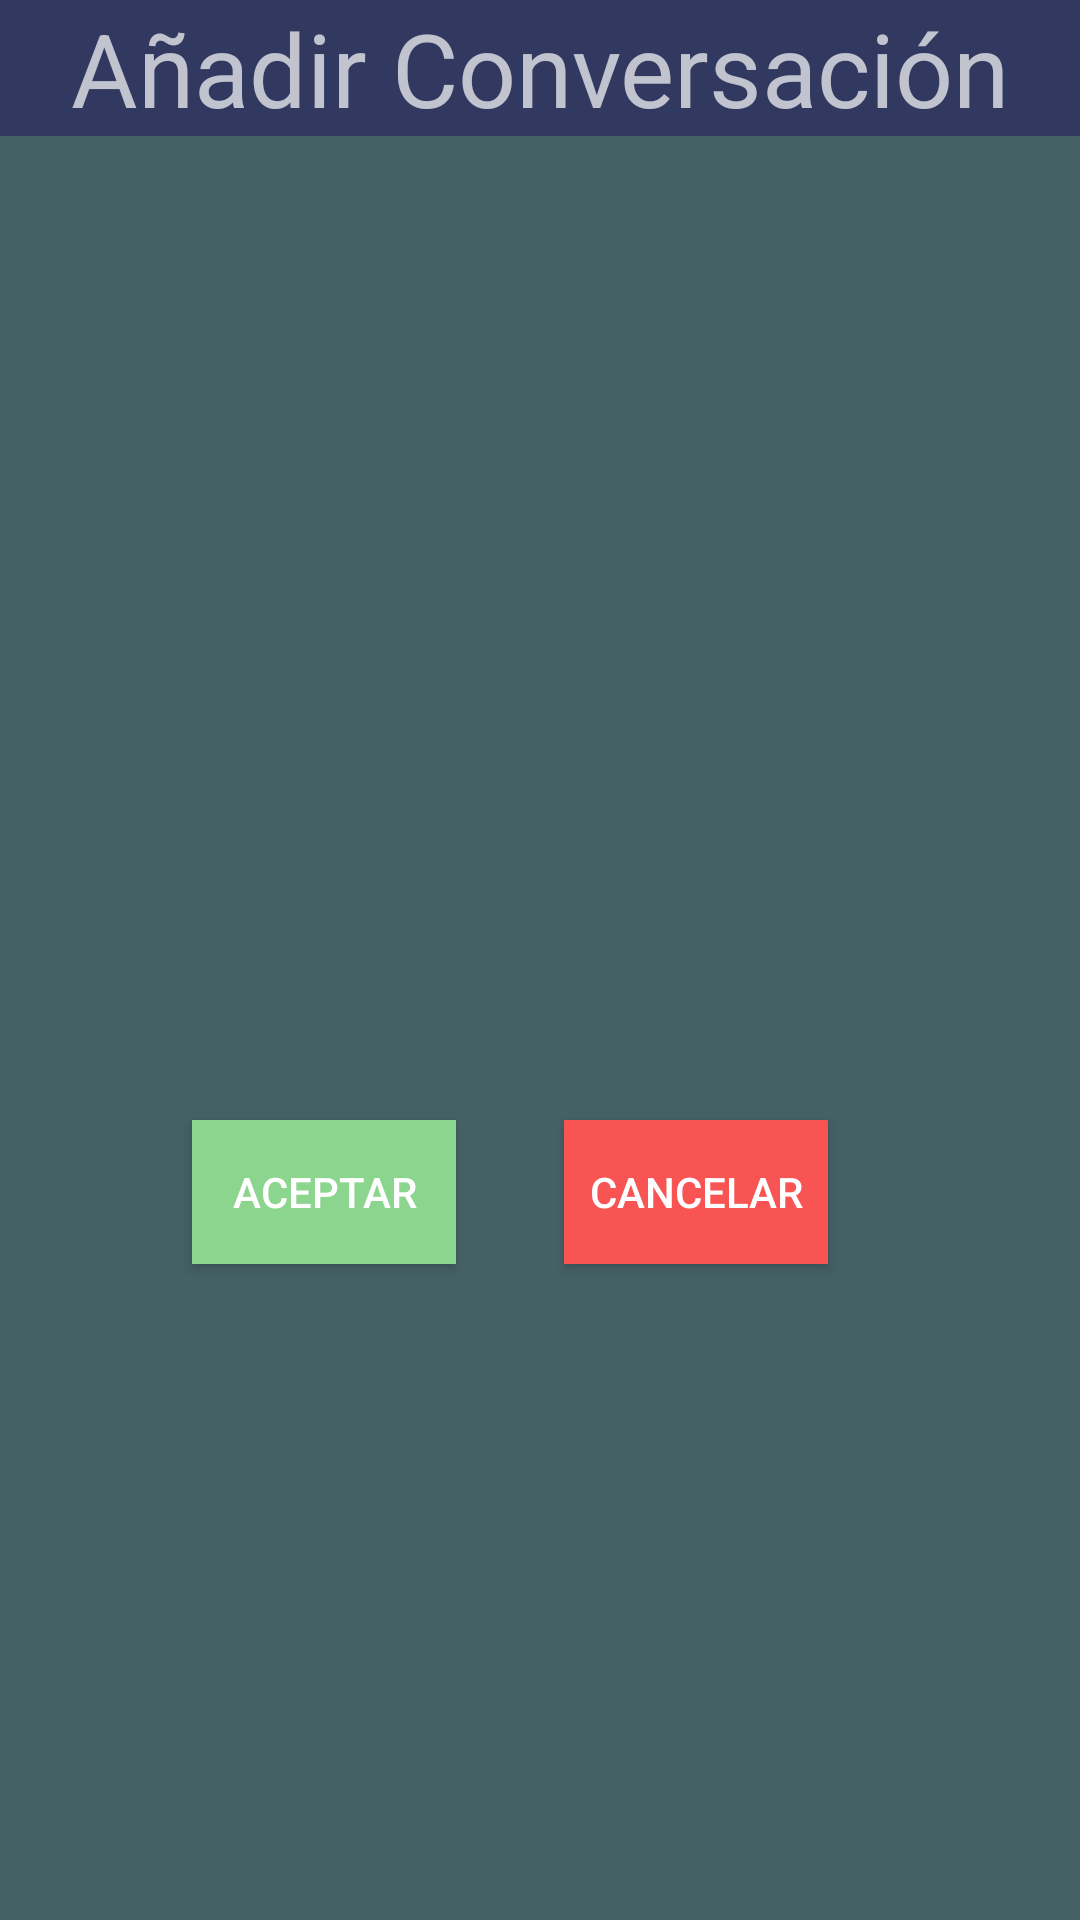

Produce the Android XML layout that renders to this screen, including the resource entries it uses.
<!-- AndroidManifest.xml: application theme Theme.AppCompat.NoActionBar -->
<!-- res/layout/activity_anyadir_conversacion.xml -->
<?xml version="1.0" encoding="utf-8"?>
<androidx.constraintlayout.widget.ConstraintLayout xmlns:android="http://schemas.android.com/apk/res/android"
    xmlns:app="http://schemas.android.com/apk/res-auto"
    xmlns:tools="http://schemas.android.com/tools"
    android:layout_width="match_parent"
    android:layout_height="match_parent"
    android:background="@color/backgroundapp"
    tools:context=".AnyadirConversacionActivity">

    <TextView
        android:id="@+id/textView"
        android:layout_width="match_parent"
        android:layout_height="wrap_content"
        android:background="@color/toolbar"
        android:text="Añadir Conversación"
        android:textAlignment="center"
        android:textSize="34sp"
        app:layout_constraintEnd_toEndOf="parent"
        app:layout_constraintStart_toStartOf="parent"
        app:layout_constraintTop_toTopOf="parent"
        tools:ignore="MissingConstraints" />

    <Button
        android:id="@+id/botonAceptarAnyadirConversacion"
        android:layout_width="wrap_content"
        android:layout_height="wrap_content"
        android:layout_marginStart="52dp"
        android:layout_marginTop="108dp"
        android:background="#8BD58E"
        android:text="Aceptar"
        app:layout_constraintBottom_toBottomOf="parent"
        app:layout_constraintEnd_toStartOf="@+id/botonCancelarAnyadirConversacion"
        app:layout_constraintHorizontal_bias="0.252"
        app:layout_constraintStart_toStartOf="parent"
        app:layout_constraintTop_toBottomOf="@+id/SpinnerAnyadirConversacion"
        app:layout_constraintVertical_bias="0.0" />

    <Spinner
        android:id="@+id/SpinnerAnyadirConversacion"
        android:layout_width="wrap_content"
        android:layout_height="wrap_content"
        android:layout_marginStart="8dp"
        android:layout_marginTop="220dp"
        android:layout_marginEnd="8dp"
        android:background="#232222"
        app:layout_constraintBottom_toBottomOf="parent"
        app:layout_constraintEnd_toEndOf="parent"
        app:layout_constraintStart_toStartOf="parent"
        app:layout_constraintTop_toBottomOf="@+id/textView"
        app:layout_constraintVertical_bias="0.0" />

    <Button
        android:id="@+id/botonCancelarAnyadirConversacion"
        android:layout_width="wrap_content"
        android:layout_height="wrap_content"
        android:layout_marginTop="108dp"
        android:layout_marginEnd="84dp"
        android:background="#F85454"
        android:text="Cancelar"
        app:layout_constraintBottom_toBottomOf="parent"
        app:layout_constraintEnd_toEndOf="parent"
        app:layout_constraintTop_toBottomOf="@+id/SpinnerAnyadirConversacion"
        app:layout_constraintVertical_bias="0.0" />
</androidx.constraintlayout.widget.ConstraintLayout>
<!-- resources referenced by this layout -->
<resources>
  <color name="backgroundapp">#456165</color>
  <color name="toolbar">#313960</color>
</resources>
